Labelled photos from "raio_x", an image-classification folder in IA-TECH-FIAP/cardio-ia. The possible labels are: fibrose, hernia, pleural, pneumonia, pneumothorax, cardiomegalia, nenhuma doenca encontrada.

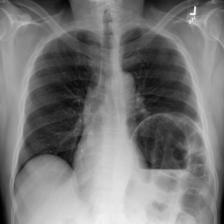
Label: hernia

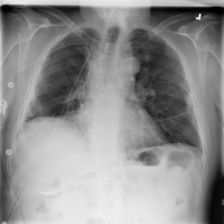
Label: pneumothorax

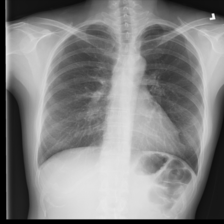
Label: fibrose

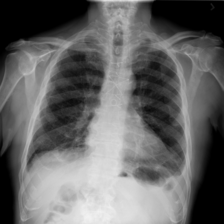
Label: cardiomegalia

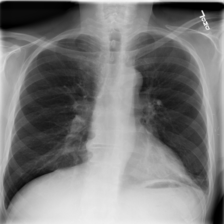
Label: pneumonia

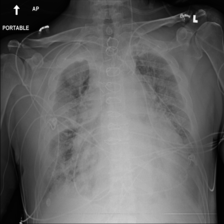
Label: pleural
